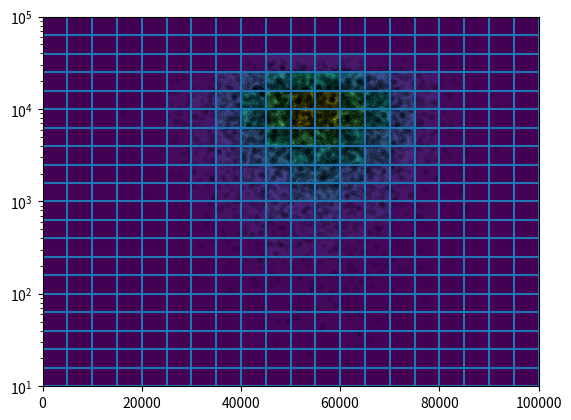

The script that saved this image:
import matplotlib.pyplot as plt
import numpy as np

# Generiere zufällige Daten, die normalverteilt sind
x = np.random.normal(55000, 10000, size=(1, 10000))
y = np.random.normal(1000, 10000, size=(1, 10000))

# Definiere die Grenzen der Bereiche, in denen die Häufigkeiten der Punkte gezählt werden sollen
# Für die x-Achse eine lineare Verteilung: linspace startet bei 0, endet bei 100000 und teilt diesen Bereich in 20
# gleichgroße Bereiche ein
xedges = np.linspace(0, 100000, 21)

# Für die y-Achse muss der logarithmische Maßstab berücksichtigt werden, deshalb die etwas komplexere Ausführung, aber
# eigentlich analog zur x-Achse. Unteres Limit wählen (hier 10), oberes Limit wählen (hier 100000), Anzahl der Felder
# wählen +1
yedges = np.exp(np.linspace(np.log(10), np.log(100000), 21))

# Damit das Plotten funktioniert, müssen die x-Werte und y-Werte als 1-dimensionales numpy-Array vorliegen.
# Gegebenenfalls mit np.asarray(x) transformieren
plt.hist2d(x[0], y[0], bins=[xedges, yedges])
# Zur Validierung werden als nächstes die originalen Werte geplottet und über die Heatmap gelegt; Heatmap ist aber
# schöner, wenn diese auskommentiert werden
plt.plot(x[0], y[0], 'k.', alpha=0.1)
# Zur Validierung der Grenzen können diese ebenfalls über die folgenden zwei Zeilen geplottet werden; Heatmap ist aber
# # schöner, wenn diese auskommentiert werden
plt.hlines(yedges, 0, 100000)
plt.vlines(xedges, 0, 100000)
# Weitere Feineinstellung für den Plot, die sind dir ja bekannt =)
plt.yscale("log")
plt.ylim(10, 100000)
# Booom! Ergebnis genießen und freuen =)
plt.show()
